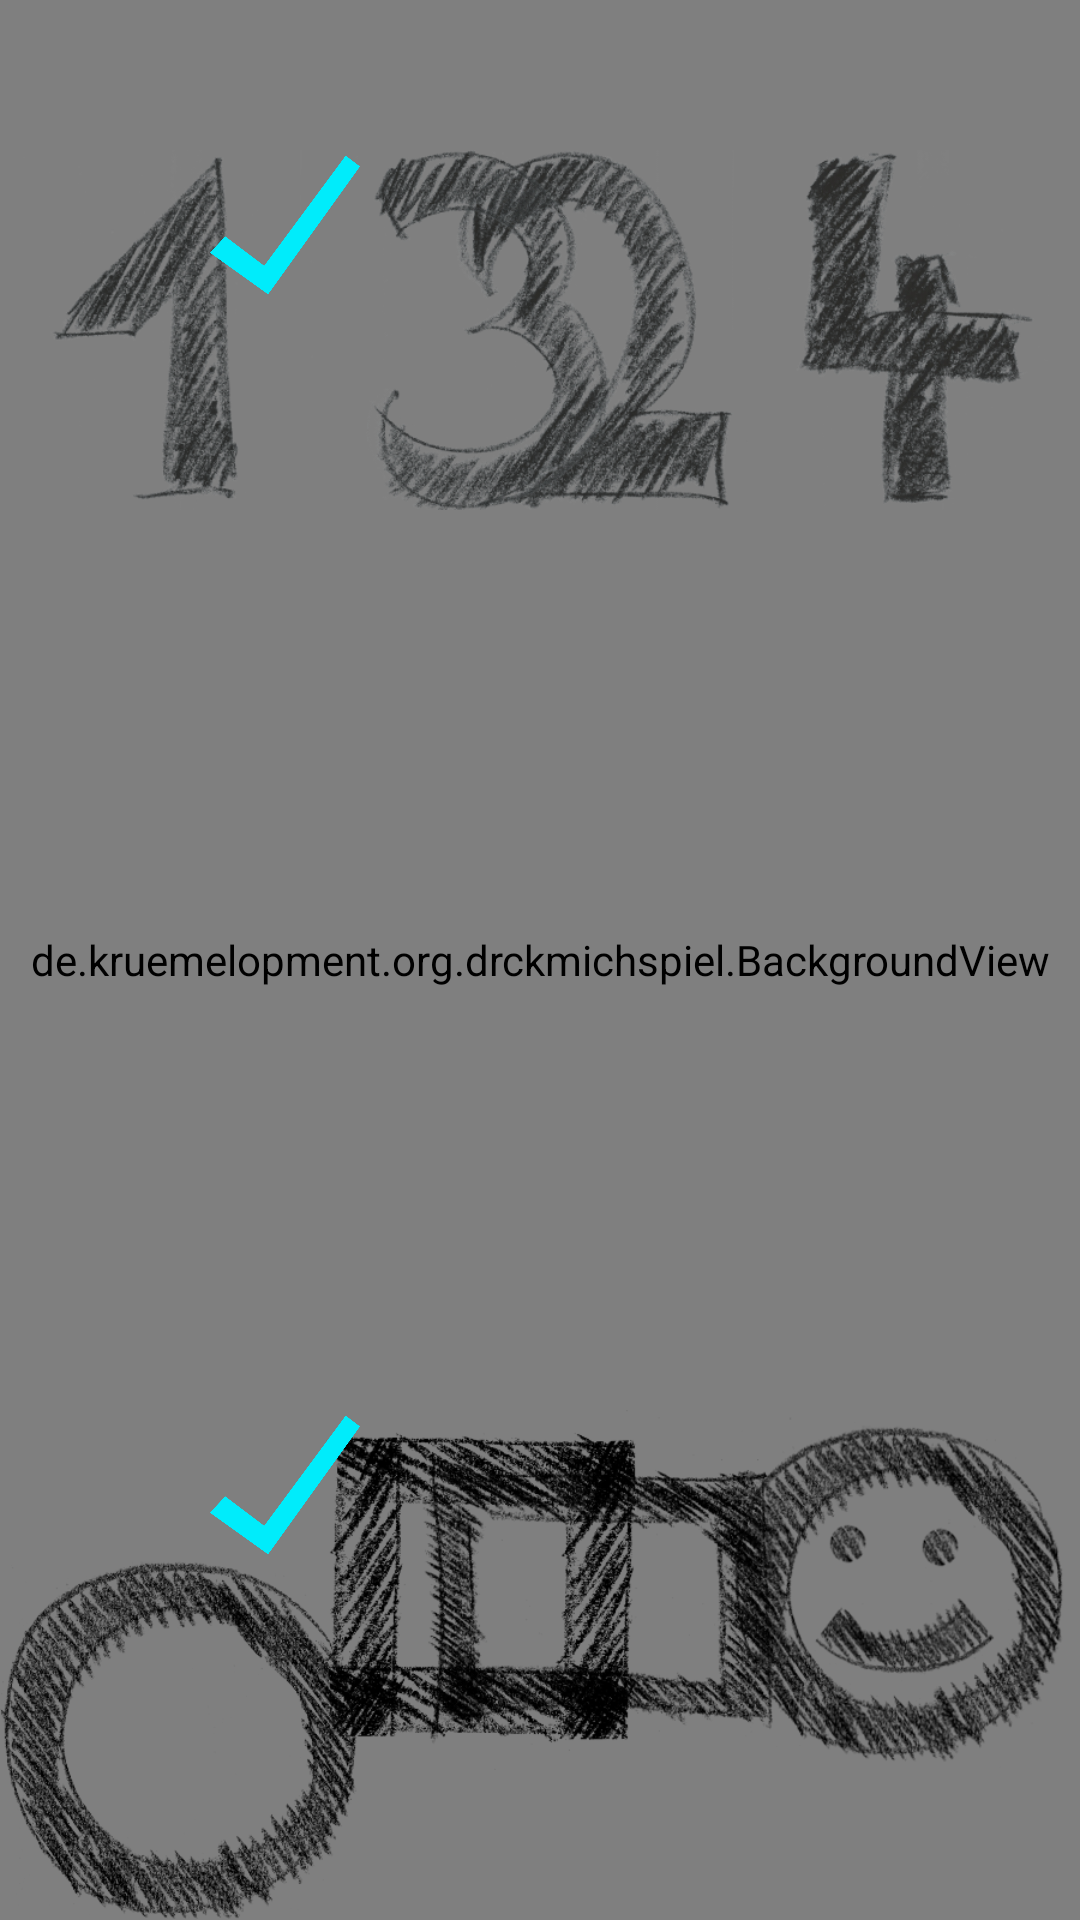

Android layout source for this screen:
<!-- AndroidManifest.xml: application theme AppTheme -->
<!-- res/layout/suchname.xml -->
<?xml version="1.0" encoding="utf-8"?>
<RelativeLayout xmlns:android="http://schemas.android.com/apk/res/android"
    xmlns:app="http://schemas.android.com/apk/res-auto"
    android:id="@+id/suche"
    android:layout_width="match_parent"
    android:layout_height="match_parent">

    <de.kruemelopment.org.drckmichspiel.BackgroundView
        android:layout_width="match_parent"
        android:layout_height="match_parent"/>

    <RelativeLayout
        android:layout_width="wrap_content"
        android:layout_height="wrap_content"
        android:layout_centerInParent="true">

    <androidx.appcompat.widget.AppCompatImageView
        android:id="@+id/button11"
        android:layout_width="120dp"
        android:layout_height="120dp"
        android:layout_alignParentStart="true"
        android:layout_alignParentTop="true"
        android:layout_marginTop="50dp"
        android:background="@drawable/eins" />

    <androidx.appcompat.widget.AppCompatImageView
        android:id="@+id/button13"
        android:layout_width="120dp"
        android:layout_height="120dp"
        android:layout_alignTop="@+id/button11"
        android:layout_marginStart="20dp"
        android:layout_toEndOf="@+id/button11"
        android:background="@drawable/zwei" />

    <androidx.appcompat.widget.AppCompatImageView
        android:id="@+id/button16"
        android:layout_width="120dp"
        android:layout_height="120dp"
        android:layout_alignBottom="@+id/button13"
        android:layout_marginStart="20dp"
        android:layout_toStartOf="@+id/button17"
        android:background="@drawable/drei" />

    <androidx.appcompat.widget.AppCompatImageView
        android:id="@+id/button17"
        android:layout_width="120dp"
        android:layout_height="120dp"
        android:layout_alignBottom="@+id/button16"
        android:layout_alignParentEnd="true"
        android:layout_marginStart="20dp"
        android:background="@drawable/vier" />

    <androidx.appcompat.widget.AppCompatImageView
        android:id="@+id/button18"
        android:layout_width="120dp"
        android:layout_height="120dp"
        android:layout_alignStart="@+id/button11"
        android:layout_alignParentBottom="true"
        android:layout_marginBottom="50dp"
        android:background="@drawable/kreis" />

    <androidx.appcompat.widget.AppCompatImageView
        android:id="@+id/button20"
        android:layout_width="120dp"
        android:layout_height="120dp"
        android:layout_alignStart="@+id/button13"
        android:layout_alignBottom="@+id/button18"
        android:background="@drawable/rechteck" />

    <androidx.appcompat.widget.AppCompatImageView
        android:id="@+id/button21"
        android:layout_width="120dp"
        android:layout_height="120dp"
        android:layout_alignBottom="@+id/button20"
        android:layout_toStartOf="@+id/button17"
        android:background="@drawable/quadrat" />

    <androidx.appcompat.widget.AppCompatImageView
        android:id="@+id/button22"
        android:layout_width="120dp"
        android:layout_height="120dp"
        android:layout_alignStart="@+id/button17"
        android:layout_alignBottom="@+id/button21"
        android:background="@drawable/smiley" />

    <androidx.appcompat.widget.AppCompatImageView
        android:id="@+id/imageView2"
        android:layout_width="50dp"
        android:layout_height="50dp"
        android:layout_alignTop="@+id/button11"
        android:layout_alignEnd="@+id/button11"
        android:src="@drawable/hacken"
        app:srcCompat="@drawable/hacken" />

    <androidx.appcompat.widget.AppCompatImageView
        android:id="@+id/imageView3"
        android:layout_width="50dp"
        android:layout_height="50dp"
        android:layout_alignTop="@+id/button18"
        android:layout_alignEnd="@+id/button18"
        android:src="@drawable/hacken"
        app:srcCompat="@drawable/hacken" />

    </RelativeLayout>

</RelativeLayout>
<!-- resources referenced by this layout -->
<resources>
  <!-- drawable drei: webp bitmap (drawable, 27488 bytes) -->
  <!-- drawable eins: webp bitmap (drawable, 20768 bytes) -->
  <!-- drawable hacken: webp bitmap (drawable, 5054 bytes) -->
  <!-- drawable kreis: webp bitmap (drawable, 29980 bytes) -->
  <!-- drawable quadrat: webp bitmap (drawable, 27834 bytes) -->
  <!-- drawable rechteck: webp bitmap (drawable, 24810 bytes) -->
  <!-- drawable smiley: webp bitmap (drawable, 31662 bytes) -->
  <!-- drawable vier: webp bitmap (drawable, 27692 bytes) -->
  <!-- drawable zwei: webp bitmap (drawable, 29518 bytes) -->
  <style name="AppTheme" parent="Theme.AppCompat.NoActionBar">
          
          <item name="colorPrimary">@color/colorPrimary</item>
          <item name="colorPrimaryDark">@color/colorPrimaryDark</item>
          <item name="colorAccent">@color/colorAccent</item>
          <item name="android:textColor">#000</item>
      </style>
  <color name="colorPrimary">#4895ef</color>
  <color name="colorPrimaryDark">#4895ef</color>
  <color name="colorAccent">#4895ef</color>
</resources>
